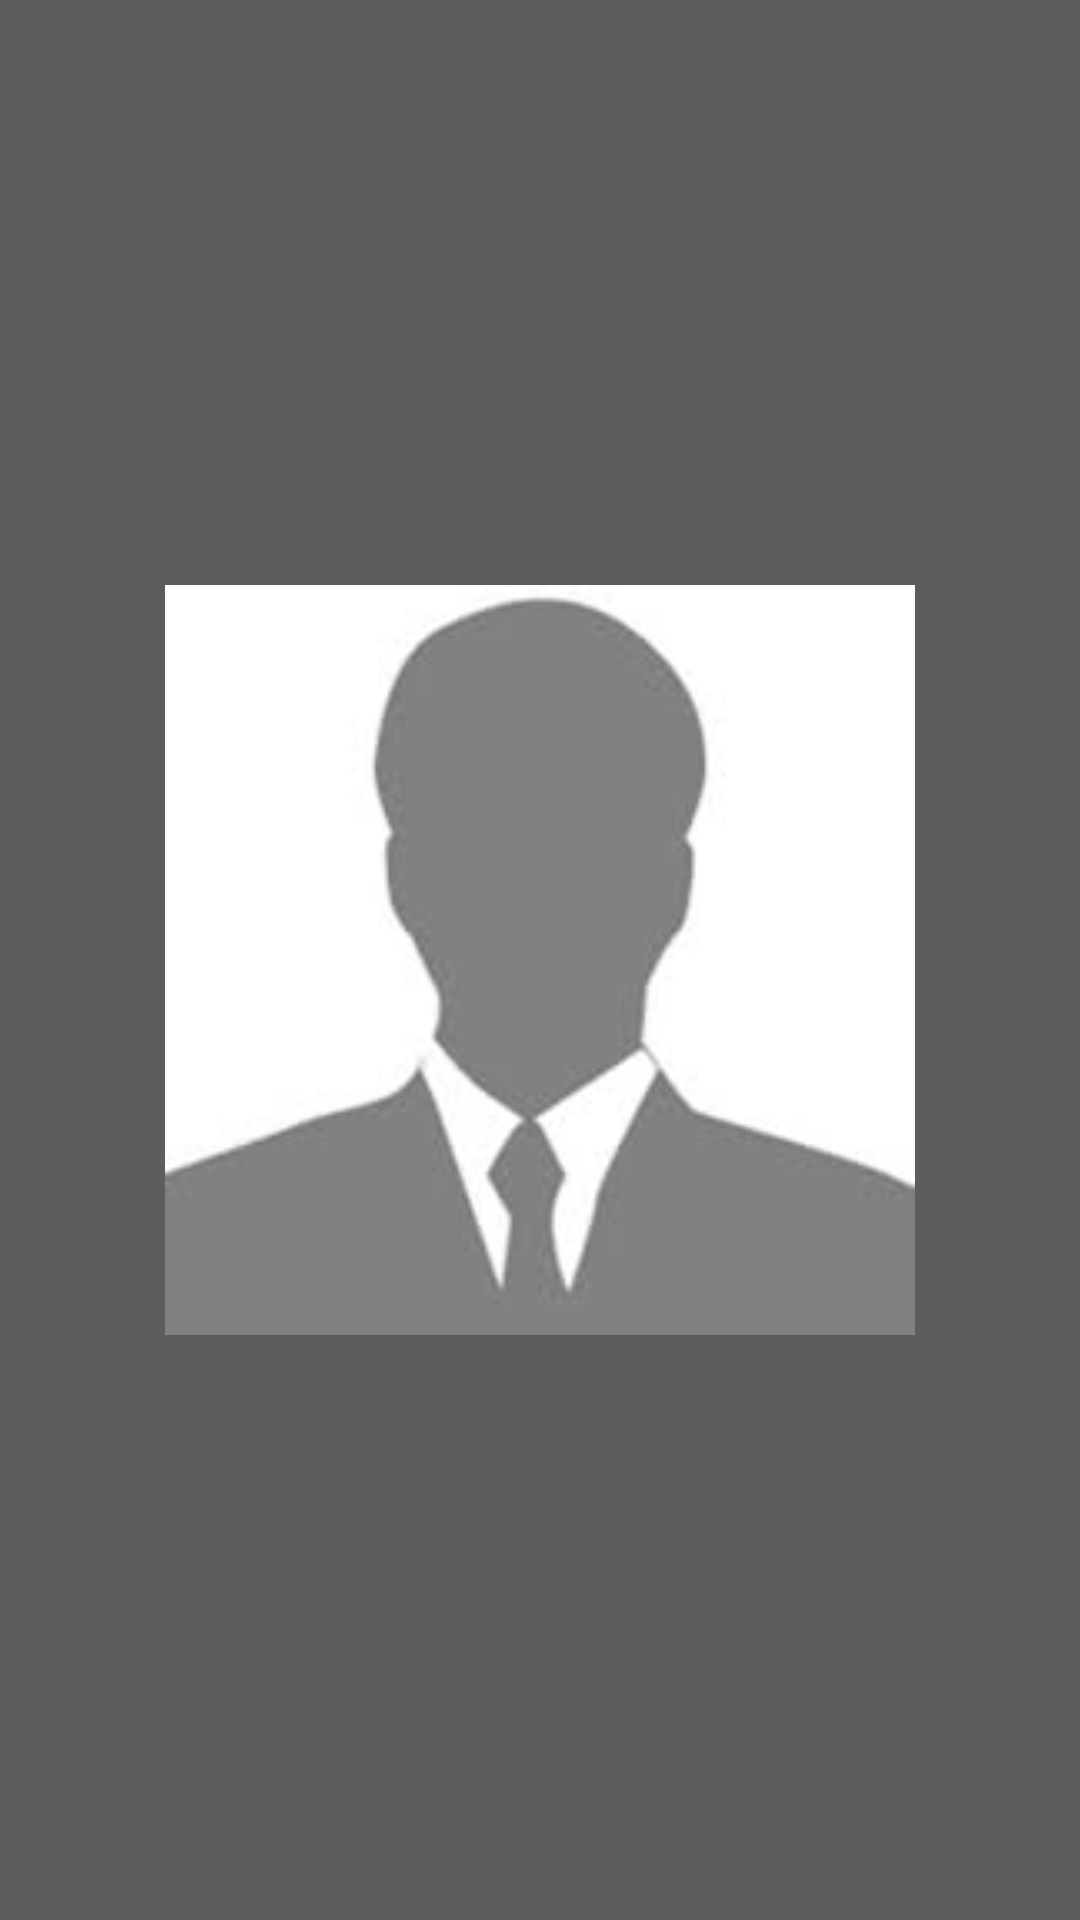

Here is an Android app screen rendered from its layout file. Give the layout XML and the strings, colors and styles it references.
<!-- AndroidManifest.xml: application theme AppTheme -->
<!-- res/layout/activity_shared_element_transistion.xml -->
<?xml version="1.0" encoding="utf-8"?>

<LinearLayout xmlns:android="http://schemas.android.com/apk/res/android"
    android:id="@+id/rootLayout"
    android:layout_width="match_parent"
    android:layout_height="match_parent"
    android:background="#a0000000"

    android:gravity="center"
    android:orientation="vertical">


    <FrameLayout
        android:layout_width="250dp"
        android:layout_height="250dp">

        <ImageView
            android:id="@+id/activity_shared_element_transistion_imageview"
            android:layout_width="250dp"
            android:layout_height="250dp"
            android:adjustViewBounds="true"
            android:src="@drawable/default_profile_picture" />

        <LinearLayout
            android:visibility="gone"
            android:id="@+id/options_layout"
            android:layout_width="match_parent"
            android:layout_height="50dp"
            android:layout_gravity="bottom"
            android:background="@color/colorWhite"
            android:gravity="center"
            android:weightSum="1">

            <LinearLayout
                android:layout_width="0dp"
                android:gravity="center"
                android:layout_height="wrap_content"
                android:layout_weight="0.25">

                <ImageView
                    android:id="@+id/ic_chat_icon_imageview"
                    android:layout_width="24dp"
                    android:layout_height="24dp"
                    android:background="@drawable/ic_vector_chat" />

            </LinearLayout>

            <LinearLayout
                android:layout_width="0dp"
                android:gravity="center"
                android:layout_height="wrap_content"
                android:layout_weight="0.25">

                <ImageView
                    android:layout_width="24dp"
                    android:layout_height="24dp"
                    android:background="@drawable/ic_vector_call" />

            </LinearLayout>

            <LinearLayout
                android:layout_width="0dp"
                android:gravity="center"
                android:layout_height="wrap_content"
                android:layout_weight="0.25">

                <ImageView
                    android:layout_width="24dp"
                    android:layout_height="24dp"
                    android:background="@drawable/ic_vector_video" />

            </LinearLayout>

            <LinearLayout
                android:layout_width="0dp"
                android:gravity="center"
                android:layout_height="wrap_content"
                android:layout_weight="0.25">

                <ImageView
                    android:layout_width="24dp"
                    android:layout_height="24dp"
                    android:background="@drawable/ic_vector_about" />

            </LinearLayout>

        </LinearLayout>
    </FrameLayout>

</LinearLayout>
<!-- resources referenced by this layout -->
<resources>
  <color name="colorWhite">#ffffff</color>
  <!-- drawable default_profile_picture: png bitmap (drawable, 2473 bytes) -->
  <!-- drawable ic_vector_about (drawable) -->
  <vector xmlns:android="http://schemas.android.com/apk/res/android"
      android:width="18dp"
      android:height="18dp"
      android:viewportHeight="24"
      android:viewportWidth="24">
      <path
          android:fillColor="@color/colorPrimary"
          android:pathData="M11,9H13V7H11M12,20C7.59,20 4,16.41 4,12C4,7.59 7.59,4 12,4C16.41,4 20,7.59 20,12C20,16.41 16.41,20 12,20M12,2A10,10 0 0,0 2,12A10,10 0 0,0 12,22A10,10 0 0,0 22,12A10,10 0 0,0 12,2M11,17H13V11H11V17Z" />
  </vector>
  <!-- drawable ic_vector_call (drawable) -->
  <vector xmlns:android="http://schemas.android.com/apk/res/android"
      android:width="18dp"
      android:height="18dp"
      android:viewportHeight="24"
      android:viewportWidth="24">
      <path
          android:fillColor="@color/colorPrimary"
          android:pathData="M6.62,10.79C8.06,13.62 10.38,15.94 13.21,17.38L15.41,15.18C15.69,14.9 16.08,14.82 16.43,14.93C17.55,15.3 18.75,15.5 20,15.5A1,1 0 0,1 21,16.5V20A1,1 0 0,1 20,21A17,17 0 0,1 3,4A1,1 0 0,1 4,3H7.5A1,1 0 0,1 8.5,4C8.5,5.25 8.7,6.45 9.07,7.57C9.18,7.92 9.1,8.31 8.82,8.59L6.62,10.79Z" />
  </vector>
  <!-- drawable ic_vector_chat (drawable) -->
  <vector xmlns:android="http://schemas.android.com/apk/res/android"
      android:width="24dp"
      android:height="24dp"
      android:viewportHeight="24"
      android:viewportWidth="24">
      <path
          android:fillColor="@color/colorPrimary"
          android:pathData="M20,2H4A2,2 0 0,0 2,4V22L6,18H20A2,2 0 0,0 22,16V4A2,2 0 0,0 20,2M6,9H18V11H6M14,14H6V12H14M18,8H6V6H18" />
  </vector>
  <!-- drawable ic_vector_video (drawable) -->
  <vector xmlns:android="http://schemas.android.com/apk/res/android"
      android:width="18dp"
      android:height="18dp"
      android:viewportHeight="24"
      android:viewportWidth="24">
      <path
          android:fillColor="@color/colorPrimary"
          android:pathData="M17,10.5V7A1,1 0 0,0 16,6H4A1,1 0 0,0 3,7V17A1,1 0 0,0 4,18H16A1,1 0 0,0 17,17V13.5L21,17.5V6.5L17,10.5Z" />
  </vector>
  <style name="AppTheme" parent="Theme.AppCompat.Light.DarkActionBar">
          
          <item name="colorPrimary">@color/colorPrimary</item>
          <item name="colorPrimaryDark">@color/colorPrimaryDark</item>
          <item name="colorAccent">@color/colorAccent</item>
      </style>
  <color name="colorPrimary">#075E54</color>
  <color name="colorPrimaryDark">#054D44</color>
  <color name="colorAccent">#FFFFFF</color>
</resources>
